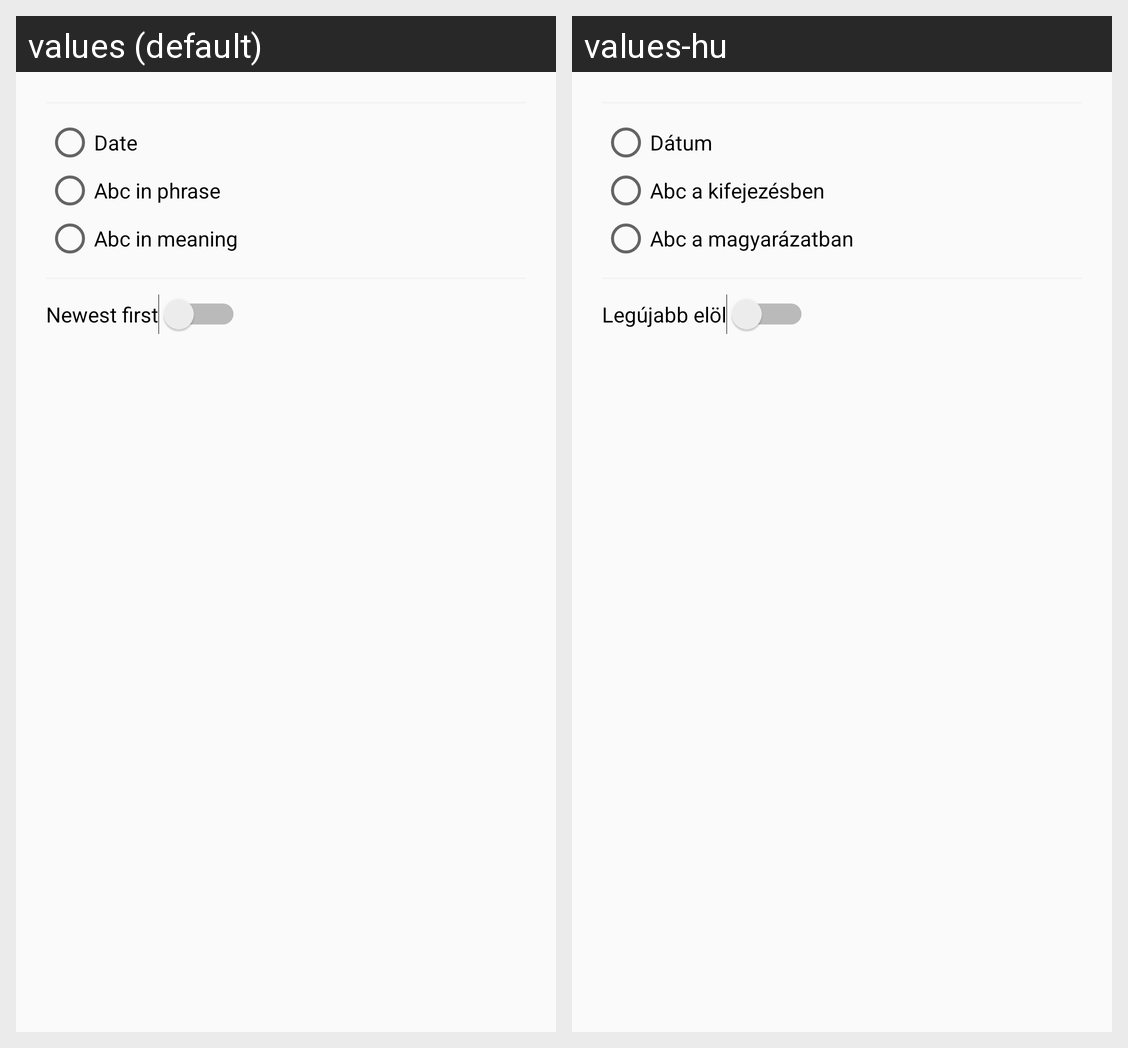

For this localized Android screen grid, give each drawn string resource with its value in every locale shown.
Android screen res/layout/dialog_sort_picker.xml rendered under 2 locales, left to right: values (default), values-hu. Device: Nexus 5 (rendered at 1080×1920; each locale shown at half size, 540×960, under a caption strip naming it); theme AppTheme.
Strings drawn on this screen, with the default value and each locale's value (text and hints the layout hard-codes, and strings that could not be matched under every locale, appear in the picture but are not listed):

date
  values: Date
  values-hu: Dátum

abc_phrase
  values: Abc in phrase
  values-hu: Abc a kifejezésben

abc_meaning
  values: Abc in meaning
  values-hu: Abc a magyarázatban

newest_first
  values: Newest first
  values-hu: Legújabb elöl
